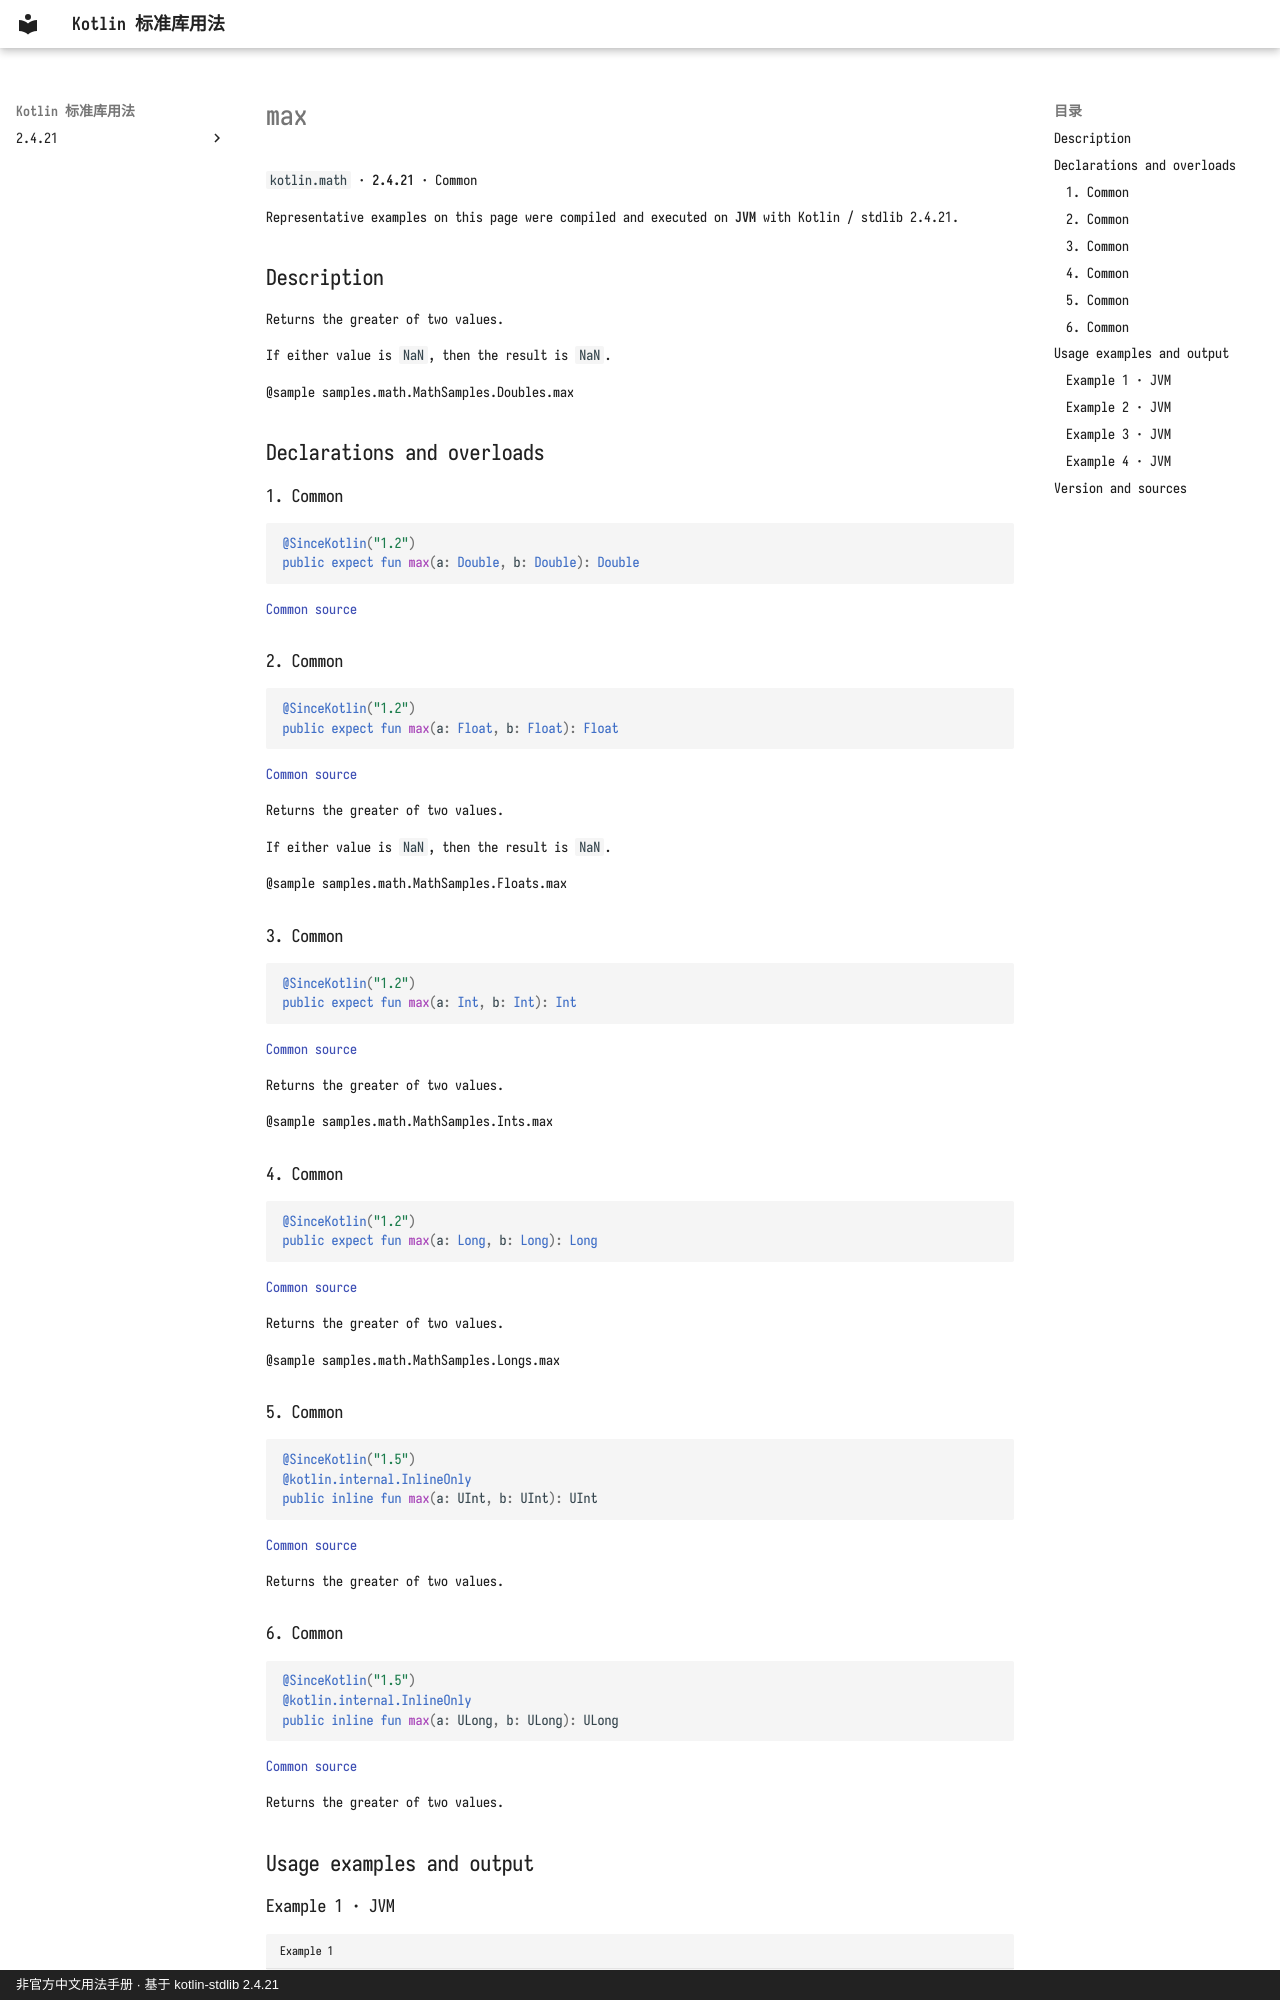

repository: oooooooko/kotlin-stdlib-docs · page: en/api/kotlin.math/max--9baf3a40/index.html · generator: mkdocs · copyright: 非官方中文用法手册 · 基于 kotlin-stdlib 2.4.21

# max

`kotlin.math` · **2.4.21** · Common

Representative examples on this page were compiled and executed on **JVM** with Kotlin / stdlib 2.4.21.

## Description

Returns the greater of two values.

If either value is `NaN`, then the result is `NaN`.

@sample samples.math.MathSamples.Doubles.max

## Declarations and overloads

### 1. Common

```kotlin
@SinceKotlin("1.2")
public expect fun max(a: Double, b: Double): Double
```

[Common source](https://github.com/JetBrains/kotlin/blob/v2.4.21/libraries/stdlib/common/src/kotlin/MathH.kt#L410)

### 2. Common

```kotlin
@SinceKotlin("1.2")
public expect fun max(a: Float, b: Float): Float
```

[Common source](https://github.com/JetBrains/kotlin/blob/v2.4.21/libraries/stdlib/common/src/kotlin/MathH.kt#L1000)

Returns the greater of two values.

If either value is `NaN`, then the result is `NaN`.

@sample samples.math.MathSamples.Floats.max

### 3. Common

```kotlin
@SinceKotlin("1.2")
public expect fun max(a: Int, b: Int): Int
```

[Common source](https://github.com/JetBrains/kotlin/blob/v2.4.21/libraries/stdlib/common/src/kotlin/MathH.kt#L1157)

Returns the greater of two values.

@sample samples.math.MathSamples.Ints.max

### 4. Common

```kotlin
@SinceKotlin("1.2")
public expect fun max(a: Long, b: Long): Long
```

[Common source](https://github.com/JetBrains/kotlin/blob/v2.4.21/libraries/stdlib/common/src/kotlin/MathH.kt#L1210)

Returns the greater of two values.

@sample samples.math.MathSamples.Longs.max

### 5. Common

```kotlin
@SinceKotlin("1.5")
@kotlin.internal.InlineOnly
public inline fun max(a: UInt, b: UInt): UInt
```

[Common source](https://github.com/JetBrains/kotlin/blob/v2.4.21/libraries/stdlib/unsigned/src/kotlin/UMath.kt#L26)

Returns the greater of two values.

### 6. Common

```kotlin
@SinceKotlin("1.5")
@kotlin.internal.InlineOnly
public inline fun max(a: ULong, b: ULong): ULong
```

[Common source](https://github.com/JetBrains/kotlin/blob/v2.4.21/libraries/stdlib/unsigned/src/kotlin/UMath.kt#L35)

Returns the greater of two values.

## Usage examples and output
